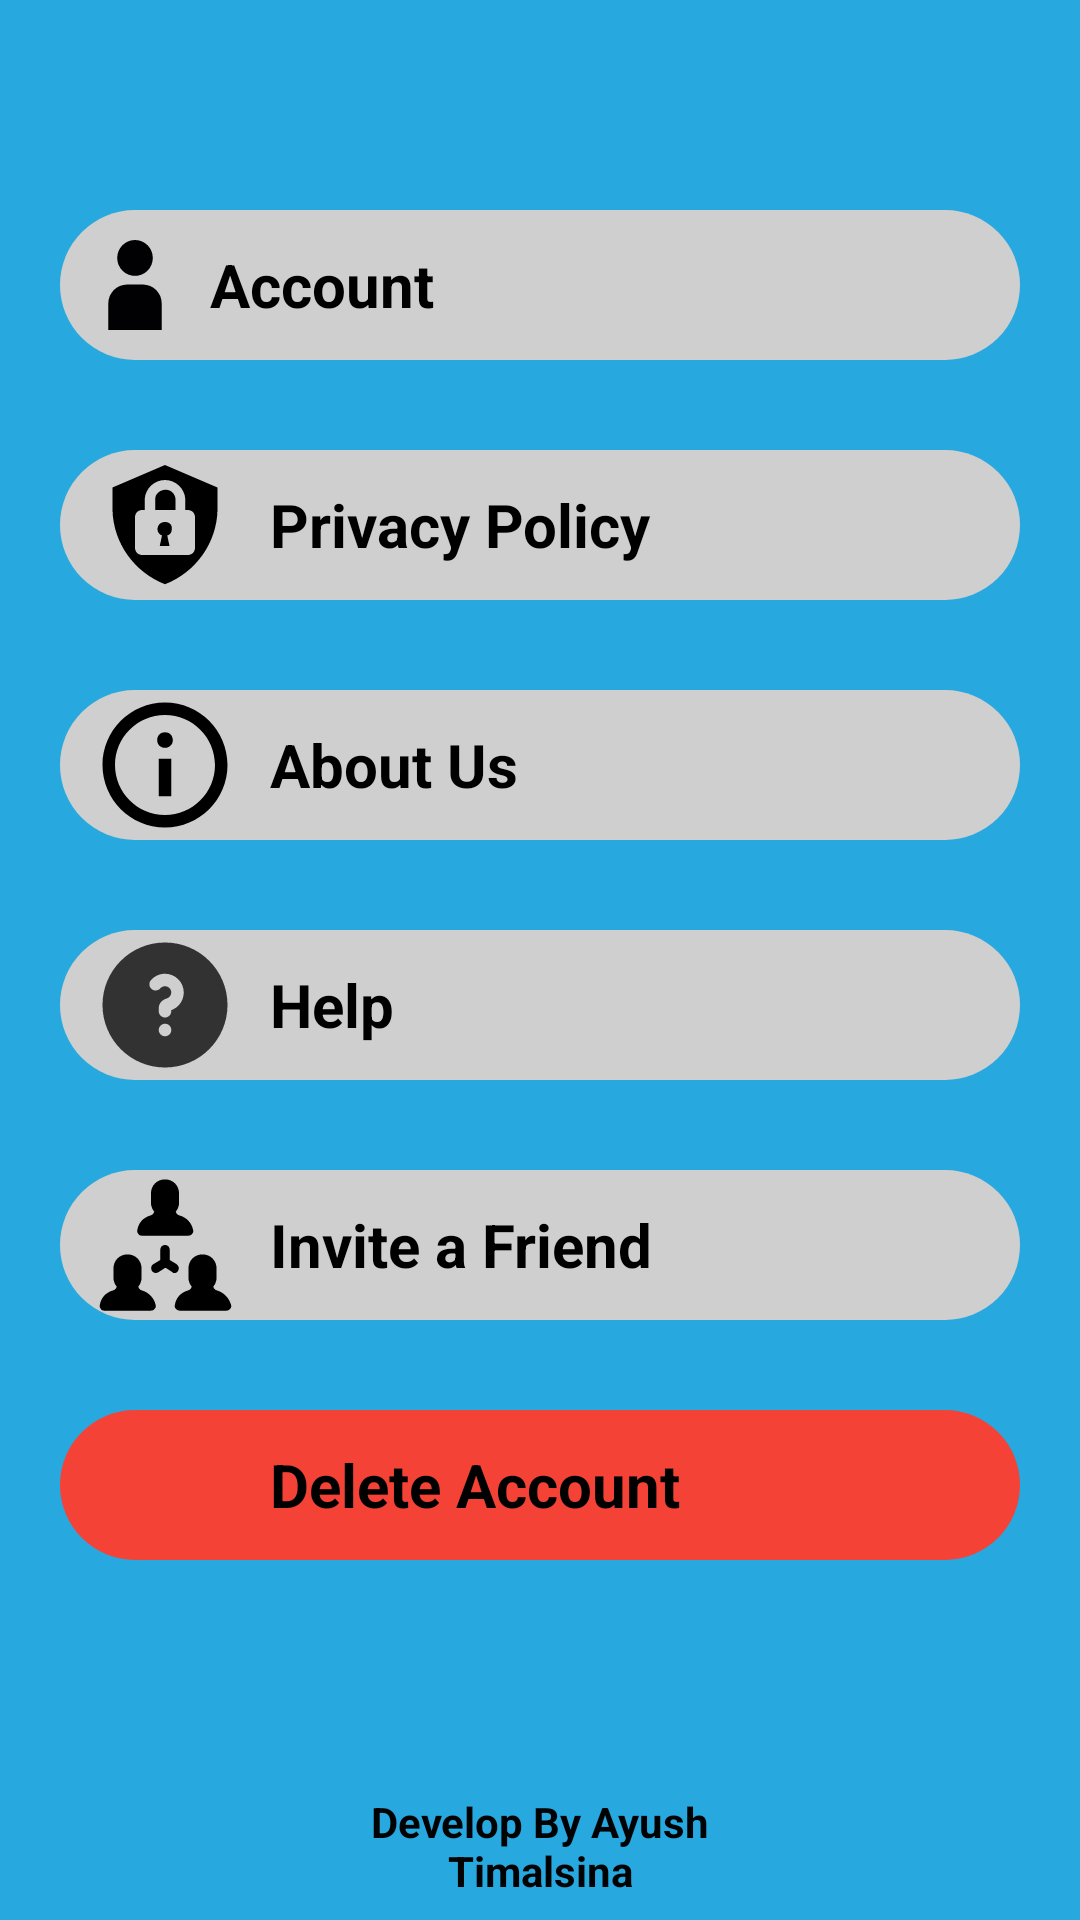

Here is an Android app screen rendered from its layout file. Give the layout XML and the strings, colors and styles it references.
<!-- AndroidManifest.xml: application theme Theme.Banter -->
<!-- res/layout/activity_setting.xml -->
<?xml version="1.0" encoding="utf-8"?>
<RelativeLayout xmlns:android="http://schemas.android.com/apk/res/android"
    xmlns:app="http://schemas.android.com/apk/res-auto"
    xmlns:tools="http://schemas.android.com/tools"
    android:layout_width="match_parent"
    android:layout_height="match_parent"
    android:background="@color/colorPrimary"
    tools:context=".SettingActivity">

    <ImageView
        android:id="@+id/backArrow"
        android:layout_width="30dp"
        android:layout_height="30dp"
        android:layout_alignParentStart="true"
        android:layout_marginLeft="10dp"
        android:layout_marginTop="10dp"
        app:srcCompat="@drawable/back_arrow" />


    <androidx.constraintlayout.widget.ConstraintLayout
        android:id="@+id/setting"
        android:layout_width="match_parent"
        android:layout_height="wrap_content"
        android:layout_below="@+id/backArrow"
        android:layout_marginHorizontal="20dp"
        android:background="@color/colorPrimary"
        android:orientation="vertical">

        <LinearLayout
            android:id="@+id/profile"
            android:layout_width="match_parent"
            android:layout_height="wrap_content"
            android:layout_marginVertical="30dp"
            android:background="@drawable/btn_background"
            android:orientation="horizontal"
            app:layout_constraintEnd_toEndOf="parent"
            app:layout_constraintStart_toStartOf="parent"
            app:layout_constraintTop_toTopOf="parent">

            <ImageView
                android:layout_width="30dp"
                android:layout_height="40dp"
                android:layout_gravity="center"
                android:layout_marginVertical="5dp"
                android:layout_marginLeft="10dp"
                android:src="@drawable/user" />

            <LinearLayout
                android:layout_width="match_parent"
                android:layout_height="wrap_content"
                android:layout_gravity="center"
                android:layout_marginHorizontal="10dp"
                android:orientation="vertical">

                <TextView
                    android:id="@+id/Account"
                    android:layout_width="match_parent"
                    android:layout_height="wrap_content"
                    android:text="Account"
                    android:textColor="@color/black"
                    android:textSize="20sp"
                    android:textStyle="bold" />
            </LinearLayout>
        </LinearLayout>

        <LinearLayout
            android:id="@+id/privacy"
            android:layout_width="match_parent"
            android:layout_height="wrap_content"
            android:layout_marginVertical="30dp"
            android:background="@drawable/btn_background"
            android:orientation="horizontal"
            app:layout_constraintEnd_toEndOf="parent"
            app:layout_constraintStart_toStartOf="parent"
            app:layout_constraintTop_toBottomOf="@+id/profile">

            <ImageView
                android:layout_width="50dp"
                android:layout_height="50dp"
                android:layout_gravity="center"
                android:layout_marginLeft="10dp"
                android:src="@drawable/privacy" />

            <LinearLayout
                android:layout_width="match_parent"
                android:layout_height="wrap_content"
                android:layout_gravity="center"
                android:layout_marginHorizontal="10dp"
                android:orientation="vertical">

                <TextView
                    android:id="@+id/privacyPolicy"
                    android:layout_width="match_parent"
                    android:layout_height="wrap_content"
                    android:text="Privacy Policy"
                    android:textColor="@color/black"
                    android:textSize="20sp"
                    android:textStyle="bold" />
            </LinearLayout>
        </LinearLayout>

        <LinearLayout
            android:id="@+id/about"
            android:layout_width="match_parent"
            android:layout_height="wrap_content"
            android:layout_marginVertical="30dp"
            android:background="@drawable/btn_background"
            android:orientation="horizontal"
            app:layout_constraintEnd_toEndOf="parent"
            app:layout_constraintStart_toStartOf="parent"
            app:layout_constraintTop_toBottomOf="@+id/privacy">

            <ImageView
                android:layout_width="50dp"
                android:layout_height="50dp"
                android:layout_gravity="center"
                android:layout_marginLeft="10dp"
                android:src="@drawable/about_us" />

            <LinearLayout
                android:layout_width="match_parent"
                android:layout_height="wrap_content"
                android:layout_gravity="center"

                android:layout_marginHorizontal="10dp"
                android:orientation="vertical">

                <TextView
                    android:layout_width="match_parent"
                    android:layout_height="wrap_content"
                    android:text="About Us"
                    android:textColor="@color/black"
                    android:textSize="20sp"
                    android:textStyle="bold" />
            </LinearLayout>
        </LinearLayout>

        <LinearLayout
            android:id="@+id/help"
            android:layout_width="match_parent"
            android:layout_height="wrap_content"
            android:layout_marginVertical="30dp"
            android:background="@drawable/btn_background"
            android:orientation="horizontal"
            app:layout_constraintEnd_toEndOf="parent"
            app:layout_constraintStart_toStartOf="parent"
            app:layout_constraintTop_toBottomOf="@+id/about">

            <ImageView
                android:layout_width="50dp"
                android:layout_height="50dp"
                android:layout_gravity="center"
                android:layout_marginLeft="10dp"
                android:src="@drawable/help" />

            <LinearLayout
                android:layout_width="match_parent"
                android:layout_height="wrap_content"
                android:layout_gravity="center"

                android:layout_marginHorizontal="10dp"
                android:orientation="vertical">

                <TextView
                    android:id="@+id/helps"
                    android:layout_width="match_parent"
                    android:layout_height="wrap_content"
                    android:text="Help"
                    android:textColor="@color/black"
                    android:textSize="20sp"
                    android:textStyle="bold" />
            </LinearLayout>
        </LinearLayout>

        <LinearLayout
            android:id="@+id/inviteFriend"
            android:layout_width="match_parent"
            android:layout_height="wrap_content"
            android:layout_marginVertical="30dp"
            android:background="@drawable/btn_background"
            android:orientation="horizontal"
            app:layout_constraintEnd_toEndOf="parent"
            app:layout_constraintStart_toStartOf="parent"
            app:layout_constraintTop_toBottomOf="@+id/help">

            <ImageView
                android:layout_width="50dp"
                android:layout_height="50dp"
                android:layout_gravity="center"
                android:layout_marginLeft="10dp"
                android:src="@drawable/users_network" />

            <LinearLayout
                android:layout_width="match_parent"
                android:layout_height="wrap_content"
                android:layout_gravity="center"
                android:layout_marginHorizontal="10dp"
                android:orientation="vertical">

                <TextView
                    android:id="@+id/addFriend"
                    android:layout_width="match_parent"
                    android:layout_height="wrap_content"
                    android:text="Invite a Friend"
                    android:textColor="@color/black"
                    android:textSize="20sp"
                    android:textStyle="bold" />
            </LinearLayout>
        </LinearLayout>

        <LinearLayout
            android:id="@+id/deleteUser"
            android:layout_width="match_parent"
            android:layout_height="wrap_content"
            android:layout_marginVertical="30dp"
            android:background="@drawable/btn_background_red"
            android:orientation="horizontal"
            app:layout_constraintEnd_toEndOf="parent"
            app:layout_constraintStart_toStartOf="parent"
            app:layout_constraintTop_toBottomOf="@+id/inviteFriend">

            <ImageView
                android:layout_width="50dp"
                android:layout_height="50dp"
                android:layout_gravity="center"
                android:layout_marginStart="10dp"
                android:src="@drawable/delete" />

            <LinearLayout
                android:layout_width="match_parent"
                android:layout_height="wrap_content"
                android:layout_gravity="center"
                android:layout_marginHorizontal="10dp"
                android:orientation="vertical">

                <TextView
                    android:id="@+id/deleteAccount"
                    android:layout_width="match_parent"
                    android:layout_height="wrap_content"
                    android:text="Delete Account"
                    android:textColor="@color/black"
                    android:textSize="20sp"
                    android:textStyle="bold" />
            </LinearLayout>
        </LinearLayout>

    </androidx.constraintlayout.widget.ConstraintLayout>

    <TextView
        android:layout_width="wrap_content"
        android:layout_height="wrap_content"
        android:layout_alignParentStart="true"
        android:layout_alignParentEnd="true"
        android:layout_alignParentBottom="true"
        android:layout_marginStart="113dp"
        android:layout_marginEnd="113dp"
        android:layout_marginBottom="7dp"
        android:gravity="center"
        android:text="Develop By Ayush Timalsina"
        android:textColor="#FC000000"
        android:textStyle="bold" />

</RelativeLayout>
<!-- resources referenced by this layout -->
<resources>
  <color name="black">#FF000000</color>
  <color name="colorPrimary">#27A9E0</color>
  <!-- drawable btn_background (drawable) -->
  <?xml version="1.0" encoding="utf-8"?>
  <shape xmlns:android="http://schemas.android.com/apk/res/android"
      android:shape="rectangle">
      <solid
          android:color="@color/gray"
          />
      <corners
          android:radius="50dp"/>
  
  </shape>
  <!-- drawable btn_background_red (drawable) -->
  <?xml version="1.0" encoding="utf-8"?>
  <shape xmlns:android="http://schemas.android.com/apk/res/android"
      android:shape="rectangle">
      <solid
          android:color="@color/red"
          />
      <corners
          android:radius="50dp"/>
  
  </shape>
  <!-- drawable help (drawable) -->
  <vector android:height="30dp" android:viewportHeight="24"
      android:viewportWidth="24" android:width="30dp" xmlns:android="http://schemas.android.com/apk/res/android">
      <path android:fillColor="#323232" android:fillType="evenOdd" android:pathData="M2,12C2,6.477 6.477,2 12,2C17.523,2 22,6.477 22,12C22,17.523 17.523,22 12,22C6.477,22 2,17.523 2,12ZM12,9C11.701,9 11.434,9.13 11.25,9.339C10.884,9.753 10.252,9.792 9.838,9.427C9.424,9.061 9.385,8.429 9.75,8.015C10.299,7.394 11.104,7 12,7C13.657,7 15,8.343 15,10C15,11.307 14.165,12.417 13,12.829V13C13,13.552 12.552,14 12,14C11.448,14 11,13.552 11,13V12.5C11,11.628 11.687,11.112 12.248,10.969C12.681,10.859 13,10.465 13,10C13,9.448 12.552,9 12,9ZM12,15C11.448,15 11,15.448 11,16C11,16.552 11.448,17 12,17H12.01C12.562,17 13.01,16.552 13.01,16C13.01,15.448 12.562,15 12.01,15H12Z"/>
  </vector>
  <!-- drawable privacy (drawable) -->
  <vector xmlns:android="http://schemas.android.com/apk/res/android"
      android:width="30dp"
      android:height="30dp"
      android:viewportWidth="20"
      android:viewportHeight="20">
    <path
        android:fillColor="#FF000000"
        android:pathData="M10,9.6c-0.6,0 -1,0.4 -1,1 0,0.4 0.3,0.7 0.6,0.8l-0.3,1.4h1.3l-0.3,-1.4c0.4,-0.1 0.6,-0.4 0.6,-0.8 0.1,-0.6 -0.3,-1 -0.9,-1zM10.1,5.3c-0.7,0 -1.4,0.5 -1.4,1.2L8.7,8h2.7L11.4,6.5c-0.1,-0.7 -0.6,-1.2 -1.3,-1.2zM10,2L3,5v3c0.1,4.4 2.9,8.3 7,9.9 4.1,-1.6 6.9,-5.5 7,-9.9L17,5l-7,-3zM14,13c0,0.6 -0.4,1 -1,1L7,14c-0.6,0 -1,-0.4 -1,-1L6,9c0,-0.6 0.4,-1 1,-1h0.3L7.3,6.5C7.4,5.1 8.6,4 10,4c1.4,0 2.6,1.1 2.7,2.5L12.7,8h0.3c0.6,0 1,0.4 1,1v4z"/>
  </vector>
  <!-- drawable user (drawable) -->
  <vector android:height="24dp" android:viewportHeight="60.671"
      android:viewportWidth="60.671" android:width="24dp" xmlns:android="http://schemas.android.com/apk/res/android">
      <path android:fillColor="#010002" android:pathData="M18.339,12.097a11.997,12.097 0,1 0,23.994 0a11.997,12.097 0,1 0,-23.994 0z"/>
      <path android:fillColor="#010002" android:pathData="M35.64,30.079H25.031c-7.021,0 -12.714,5.739 -12.714,12.821v17.771h36.037V42.9C48.354,35.818 42.661,30.079 35.64,30.079z"/>
  </vector>
  <style name="Theme.Banter" parent="Base.Theme.Banter" />
  <color name="gray">#CFCFCF</color>
  <color name="red">#F44336</color>
  <style name="Base.Theme.Banter" parent="Theme.MaterialComponents.DayNight.NoActionBar">
          
           <item name="colorPrimary">@color/menu</item>
           <item name="colorPrimaryVariant">@color/menu</item>
  
  
      </style>
  <color name="menu">#076E9A</color>
</resources>
